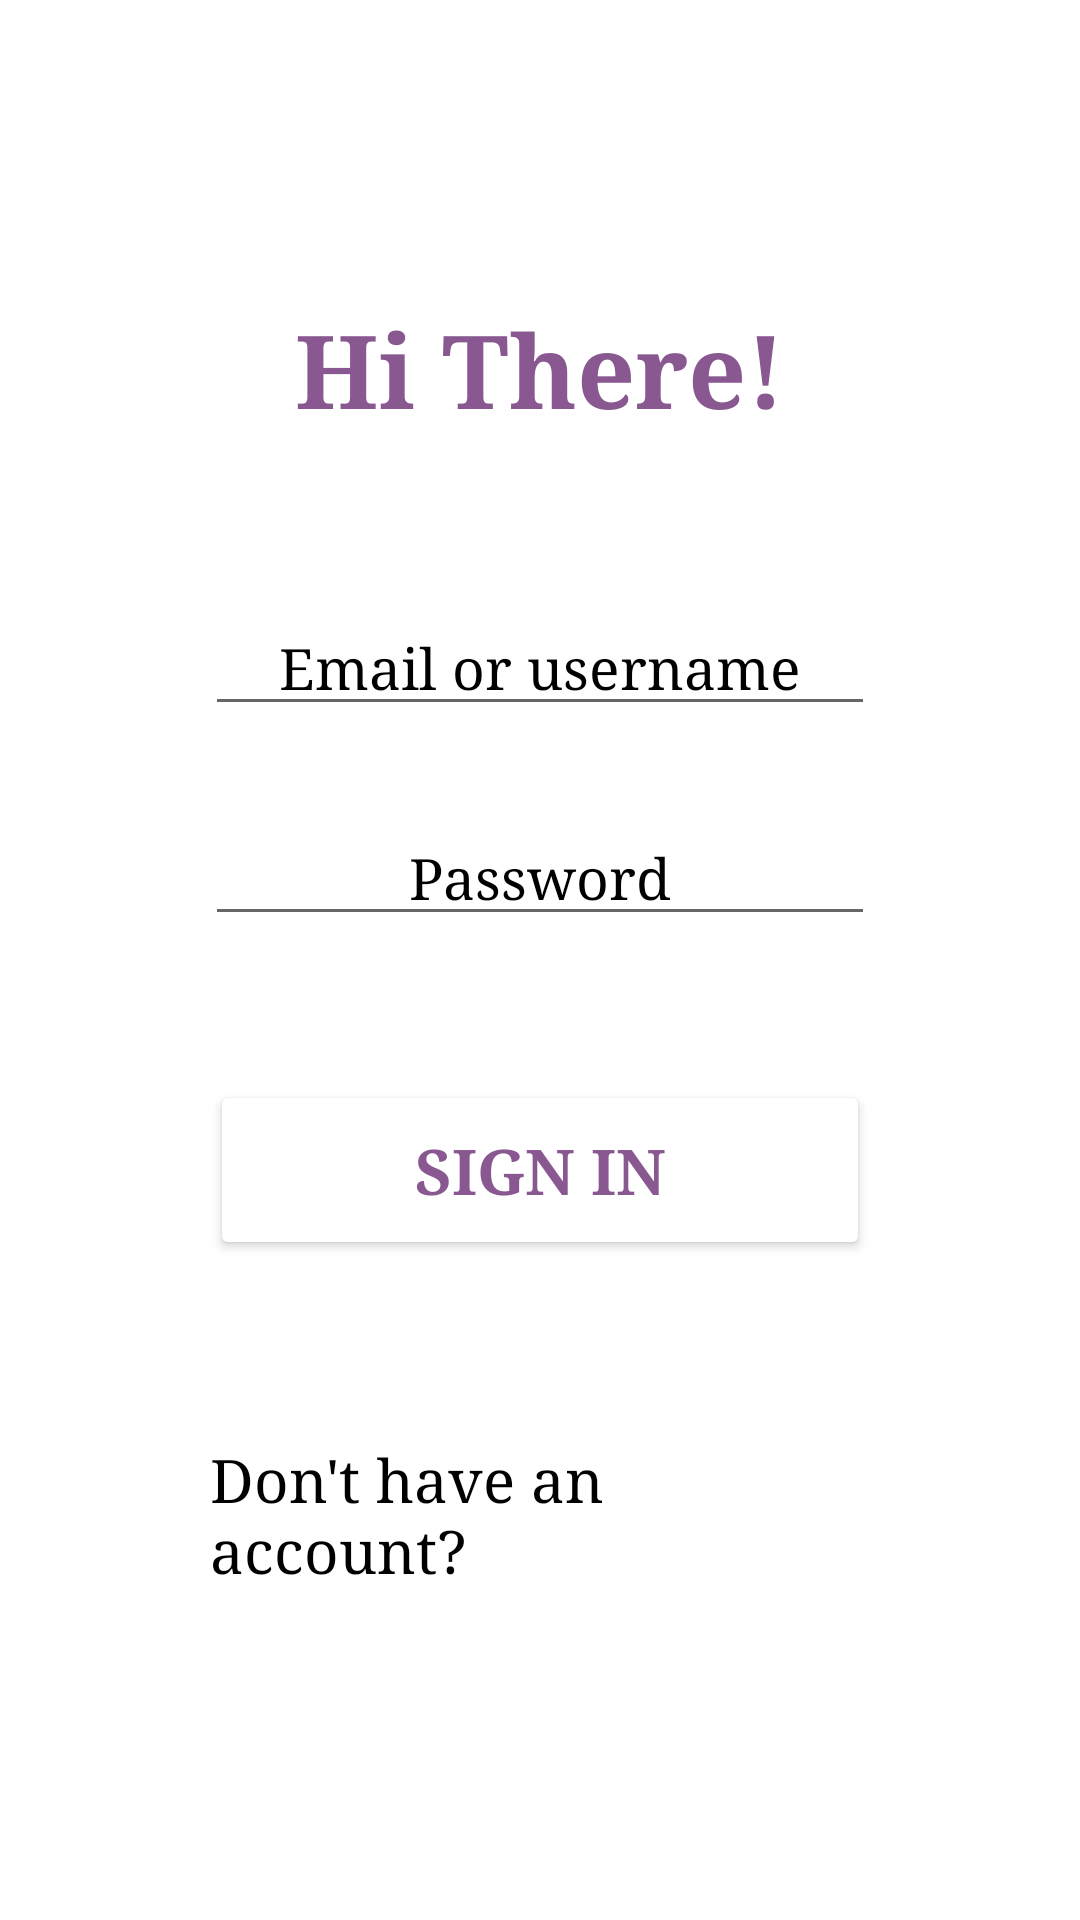

This screen was rendered from an Android layout file. Write that file and the resources it references.
<!-- AndroidManifest.xml: application theme Theme.McProject -->
<!-- res/layout/activity_login.xml -->
<?xml version="1.0" encoding="utf-8"?>
<RelativeLayout xmlns:android="http://schemas.android.com/apk/res/android"
    xmlns:tools="http://schemas.android.com/tools"
    android:layout_width="match_parent"
    android:layout_height="match_parent"
    android:background="@drawable/bg1"
    tools:context=".Login">

    <TextView
        android:layout_width="match_parent"
        android:layout_height="wrap_content"
        android:layout_centerHorizontal="true"
        android:layout_marginTop="100dp"
        android:fontFamily="serif"
        android:gravity="center_horizontal"
        android:text="Hi There!"
        android:textColor="#895891"
        android:textSize="34sp"
        android:textStyle="bold"></TextView>

    <EditText
        android:id="@+id/username"
        android:layout_width="wrap_content"
        android:layout_height="wrap_content"
        android:layout_centerHorizontal="true"
        android:layout_marginTop="200dp"
        android:ems="10"
        android:fontFamily="serif"
        android:gravity="center_horizontal"
        android:hint="Email or username"
        android:inputType="textEmailAddress"
        android:textColorHint="@color/black"
        android:textSize="19sp" />

    <EditText
        android:id="@+id/password"
        android:layout_width="wrap_content"
        android:layout_height="wrap_content"
        android:layout_centerHorizontal="true"
        android:layout_marginTop="270dp"
        android:ems="10"
        android:fontFamily="serif"
        android:gravity="center_horizontal"
        android:hint="Password"
        android:inputType="textPassword"
        android:textColorHint="@color/black"
        android:textSize="19sp" />

    <Button
        android:id="@+id/sign"
        android:layout_width="220dp"
        android:layout_height="60dp"
        android:layout_centerHorizontal="true"
        android:layout_marginLeft="70dp"
        android:layout_marginTop="360dp"
        android:layout_marginRight="70dp"
        android:backgroundTint="@color/white"
        android:textColor="#895891"
        android:fontFamily="serif"
        android:textStyle="bold"
        android:text="Sign in"
        android:textSize="21sp" />

    <TextView
        android:id="@+id/dont"
        android:layout_width="wrap_content"
        android:layout_height="wrap_content"
        android:layout_centerHorizontal="true"
        android:layout_marginLeft="70dp"
        android:layout_marginTop="480dp"
        android:layout_marginRight="70dp"
        android:fontFamily="serif"
        android:text="Don't have an account?"
        android:textColor="@color/black"
        android:textSize="20dp" />

</RelativeLayout>
<!-- resources referenced by this layout -->
<resources>
  <style name="Theme.McProject" parent="Theme.MaterialComponents.DayNight.NoActionBar">
          
          <item name="colorPrimary">@color/purple_500</item>
          <item name="colorPrimaryVariant">@color/purple_700</item>
          <item name="colorOnPrimary">@color/white</item>
          
          <item name="colorSecondary">@color/teal_200</item>
          <item name="colorSecondaryVariant">@color/teal_700</item>
          <item name="colorOnSecondary">@color/black</item>
          
          <item name="android:statusBarColor" tools:targetApi="l">?attr/colorPrimaryVariant</item>
          
      </style>
  <!-- not gathered from this repository: default colours our renderer supplied (Android Studio template values) -->
  <color name="purple_500">#FF6200EE</color>
  <color name="purple_700">#FF3700B3</color>
  <color name="teal_200">#FF03DAC5</color>
  <color name="teal_700">#FF018786</color>
  <color name="black">#FF000000</color>
  <color name="white">#FFFFFFFF</color>
</resources>
